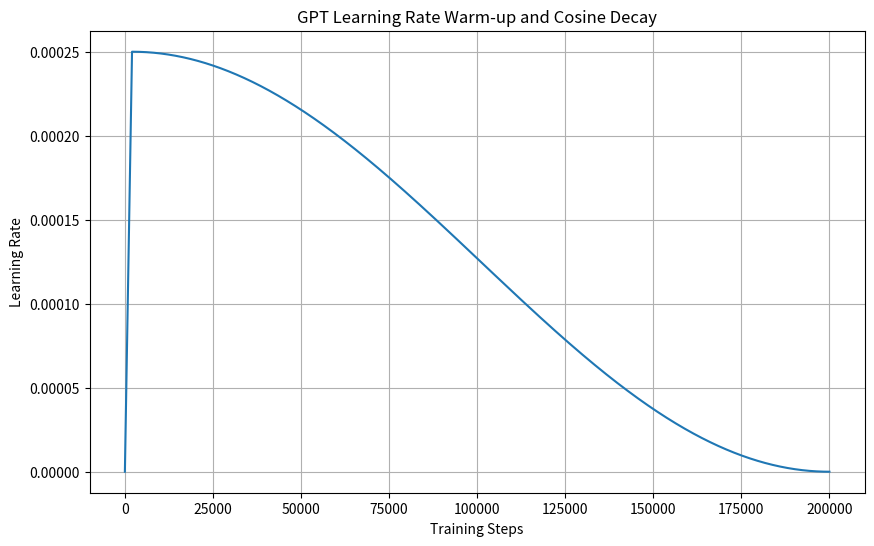

This figure's Python source:
import numpy as np
import matplotlib.pyplot as plt

# 参数设置
lr_max = 2.5e-4
warmup_steps = 2000
total_steps = 200000  # 假设训练总步数为20万步（根据论文推测，可调整）

# 学习率调度函数
def get_lr(step):
    if step < warmup_steps:
        return lr_max * step / warmup_steps
    else:
        progress = (step - warmup_steps) / (total_steps - warmup_steps)
        return lr_max * 0.5 * (1 + np.cos(np.pi * progress))

# 生成曲线
steps = np.arange(0, total_steps)
lrs = np.array([get_lr(s) for s in steps])

# 绘制曲线
plt.figure(figsize=(10,6))
plt.plot(steps, lrs)
plt.xlabel('Training Steps')
plt.ylabel('Learning Rate')
plt.title('GPT Learning Rate Warm-up and Cosine Decay')
plt.grid(True)
plt.show()
